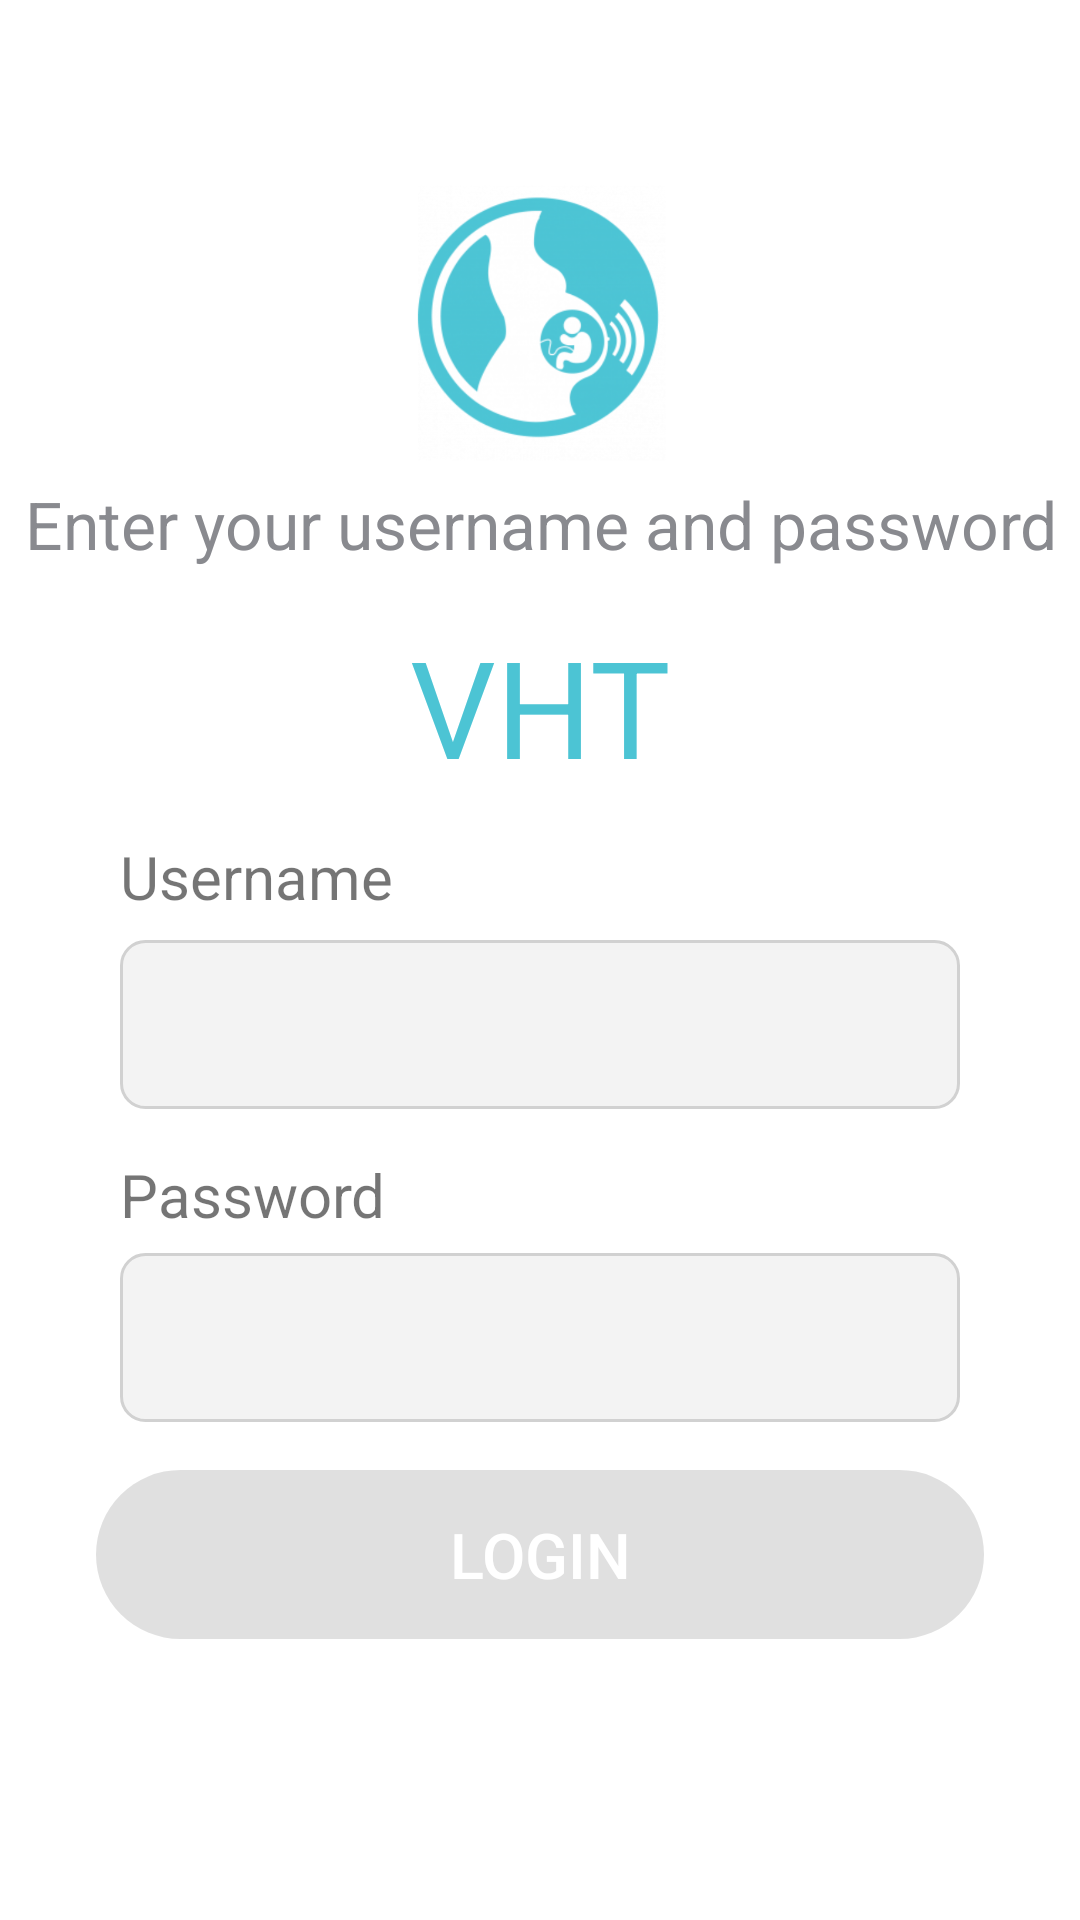

Here is an Android app screen rendered from its layout file. Give the layout XML and the strings, colors and styles it references.
<!-- AndroidManifest.xml: activity theme AppTheme -->
<!-- res/layout/activity_login.xml -->
<?xml version="1.0" encoding="utf-8"?>
<LinearLayout xmlns:android="http://schemas.android.com/apk/res/android"
    xmlns:app="http://schemas.android.com/apk/res-auto"
    xmlns:tools="http://schemas.android.com/tools"
    android:layout_width="match_parent"
    android:layout_height="match_parent"
    android:orientation="vertical">

    <androidx.appcompat.widget.Toolbar
        android:id="@+id/toolbar"
        android:layout_width="match_parent"
        android:layout_height="?attr/actionBarSize"
        android:background="@android:color/transparent"
        app:layout_collapseMode="pin"
        app:popupTheme="@style/AppTheme.PopupOverlay" />

    <LinearLayout
        android:layout_width="match_parent"
        android:layout_height="wrap_content"
        android:gravity="center"
        android:orientation="vertical">

        <ImageView
            android:layout_width="100dp"
            android:layout_height="100dp"
            android:src="@drawable/getin_logo" />

        <TextView
            style="@style/TextAppearance.AppCompat.Large"
            android:layout_width="match_parent"
            android:layout_height="wrap_content"
            android:layout_marginTop="@dimen/margin_small"
            android:gravity="center"
            android:text="@string/login_description"
            android:textColor="@color/text_color_title" />


        <TextView
            android:id="@+id/user_type"
            style="@style/TextAppearance.AppCompat.Display2"
            android:layout_width="match_parent"
            android:layout_height="wrap_content"
            android:layout_marginTop="@dimen/margin_large"
            android:gravity="center"
            android:text="@string/chew"
            android:textColor="@color/getin_blue" />


    </LinearLayout>

    <androidx.cardview.widget.CardView
        android:layout_width="match_parent"
        android:layout_height="wrap_content"
        android:layout_gravity="center"
        android:layout_margin="@dimen/margin"
        android:paddingLeft="@dimen/padding_large"
        android:paddingTop="@dimen/padding_large"
        android:paddingRight="@dimen/padding_large"
        android:paddingBottom="@dimen/padding_large"
        app:cardCornerRadius="@dimen/margin"
        app:cardElevation="@dimen/margin"
        tools:activity=".activities.ui.login.LoginActivity">

        <androidx.constraintlayout.widget.ConstraintLayout xmlns:android="http://schemas.android.com/apk/res/android"
            xmlns:app="http://schemas.android.com/apk/res-auto"
            xmlns:tools="http://schemas.android.com/tools"
            android:id="@+id/container"
            android:layout_width="match_parent"
            android:layout_height="match_parent"
            android:paddingLeft="@dimen/padding_large"
            android:paddingTop="@dimen/padding_large"
            android:paddingRight="@dimen/padding_large"
            android:paddingBottom="@dimen/padding_large">

            <TextView
                android:id="@+id/textView"
                android:layout_width="0dp"
                android:layout_height="wrap_content"
                android:layout_marginStart="24dp"
                android:layout_marginLeft="24dp"
                android:layout_marginBottom="8dp"
                android:text="@string/username"
                android:textSize="@dimen/text_size_medium"
                app:layout_constraintBottom_toTopOf="@+id/username"
                app:layout_constraintEnd_toEndOf="@+id/username"
                app:layout_constraintHorizontal_bias="1.0"
                app:layout_constraintStart_toStartOf="parent" />

            <EditText
                android:id="@+id/username"
                android:layout_width="0dp"
                android:layout_height="wrap_content"
                android:layout_marginStart="24dp"
                android:layout_marginTop="32dp"
                android:layout_marginEnd="24dp"
                android:background="@drawable/edit_text_border_layout"
                android:inputType="textEmailAddress"
                android:padding="@dimen/padding_large"
                android:selectAllOnFocus="true"
                app:layout_constraintEnd_toEndOf="parent"
                app:layout_constraintStart_toStartOf="parent"
                app:layout_constraintTop_toTopOf="parent" />

            <TextView
                android:id="@+id/textView2"
                android:layout_width="0dp"
                android:layout_height="wrap_content"
                android:layout_marginStart="24dp"
                android:layout_marginLeft="24dp"
                android:layout_marginBottom="6dp"
                android:text="@string/password"
                android:textSize="@dimen/text_size_medium"
                app:layout_constraintBottom_toTopOf="@+id/password"
                app:layout_constraintEnd_toEndOf="@+id/password"
                app:layout_constraintStart_toStartOf="parent" />

            <EditText
                android:id="@+id/password"
                android:layout_width="0dp"
                android:layout_height="wrap_content"
                android:layout_marginStart="24dp"
                android:layout_marginTop="48dp"
                android:layout_marginEnd="24dp"
                android:background="@drawable/edit_text_border_layout"
                android:imeActionLabel="@string/action_sign_in"
                android:imeOptions="actionDone"
                android:inputType="text"
                android:maxLines="1"
                android:padding="@dimen/padding_large"
                android:selectAllOnFocus="true"
                app:layout_constraintEnd_toEndOf="parent"
                app:layout_constraintStart_toStartOf="parent"
                app:layout_constraintTop_toBottomOf="@+id/username" />

            <Button
                android:id="@+id/login"
                style="@style/Widget.Collect.Button.HomeScreen"
                android:layout_width="match_parent"
                android:layout_height="wrap_content"
                android:layout_gravity="start"
                android:layout_marginStart="@dimen/margin_large"
                android:layout_marginTop="@dimen/margin_large"
                android:layout_marginEnd="@dimen/margin_large"
                android:layout_marginBottom="@dimen/margin_extra_large"
                android:background="@drawable/round_button_blue"
                android:enabled="false"
                android:text="@string/action_sign_in"
                android:textColor="@android:color/white"
                app:layout_constraintBottom_toBottomOf="parent"
                app:layout_constraintEnd_toEndOf="parent"
                app:layout_constraintStart_toStartOf="parent"
                app:layout_constraintTop_toBottomOf="@+id/password" />

            <ProgressBar
                android:id="@+id/loading"
                android:layout_width="wrap_content"
                android:layout_height="wrap_content"
                android:layout_gravity="center"
                android:layout_marginStart="32dp"
                android:layout_marginTop="64dp"
                android:layout_marginEnd="32dp"
                android:layout_marginBottom="64dp"
                android:visibility="gone"
                app:layout_constraintBottom_toBottomOf="parent"
                app:layout_constraintEnd_toEndOf="@+id/password"
                app:layout_constraintStart_toStartOf="@+id/password"
                app:layout_constraintTop_toTopOf="parent"
                app:layout_constraintVertical_bias="0.3" />
        </androidx.constraintlayout.widget.ConstraintLayout>
    </androidx.cardview.widget.CardView>


</LinearLayout>
<!-- resources referenced by this layout -->
<resources>
  <color name="getin_blue">#4CC4D4</color>
  <color name="text_color_title">#898A8F</color>
  <dimen name="margin_extra_large">24dp</dimen>
  <dimen name="margin_large">16dp</dimen>
  <dimen name="margin_small">4dp</dimen>
  <dimen name="padding_large">16dp</dimen>
  <dimen name="text_size_medium">20sp</dimen>
  <!-- drawable edit_text_border_layout (drawable) -->
  <?xml version="1.0" encoding="utf-8"?>
  <selector xmlns:android="http://schemas.android.com/apk/res/android">
      <item>
          <shape android:shape="rectangle">
              <solid android:color="#F3F3F3"/>
              <stroke
                  android:width="1dp"
                  android:color="#D1D1D1" />
              <corners android:radius="8dp" />
          </shape>
      </item>
  </selector>
  <!-- drawable getin_logo: png bitmap (drawable, 88056 bytes) -->
  <!-- drawable round_button_blue (drawable) -->
  <?xml version="1.0" encoding="utf-8"?>
  <shape xmlns:android="http://schemas.android.com/apk/res/android" android:shape="rectangle">
  <solid android:color="@color/getin_blue"/>
  <corners android:radius="60dp"/>
  </shape>
  <string name="action_sign_in">Login</string>
  <string name="chew">VHT</string>
  <string name="login_description">Enter your username and password</string>
  <string name="password">Password</string>
  <string name="username">Username</string>
  <style name="AppTheme.PopupOverlay" parent="ThemeOverlay.AppCompat.Light" />
  <style name="Widget.Collect.Button.HomeScreen" parent="Widget.AppCompat.Button">
          <item name="android:paddingLeft">@dimen/padding_extra_large</item>
          <item name="android:paddingRight">@dimen/padding_extra_large</item>
          <item name="android:paddingTop">@dimen/padding_medium</item>
          <item name="android:paddingBottom">@dimen/padding_medium</item>
          <item name="android:textColor">@color/button_text_color</item>
          <item name="android:textSize">21sp</item>
          <item name="android:textStyle">normal</item>
          <item name="android:elevation">15dp</item>
          <item name="android:layout_marginTop">@dimen/margin_medium</item>
          <item name="android:layout_marginBottom">@dimen/margin_medium</item>
          <item name="android:background">@drawable/round_button</item>
      </style>
  <style name="AppTheme" parent="Theme.MaterialComponents.Light" />
  <dimen name="padding_extra_large">24dp</dimen>
  <dimen name="padding_medium">8dp</dimen>
  <color name="button_text_color">#333348</color>
  <dimen name="margin_medium">8dp</dimen>
  <!-- drawable round_button (drawable) -->
  <?xml version="1.0" encoding="utf-8"?>
  <shape xmlns:android="http://schemas.android.com/apk/res/android" android:shape="rectangle">
  <solid android:color="@color/button_color"/>
  <corners android:radius="60dp"/>
  </shape>
  <color name="button_color">#F5F5F5</color>
</resources>
